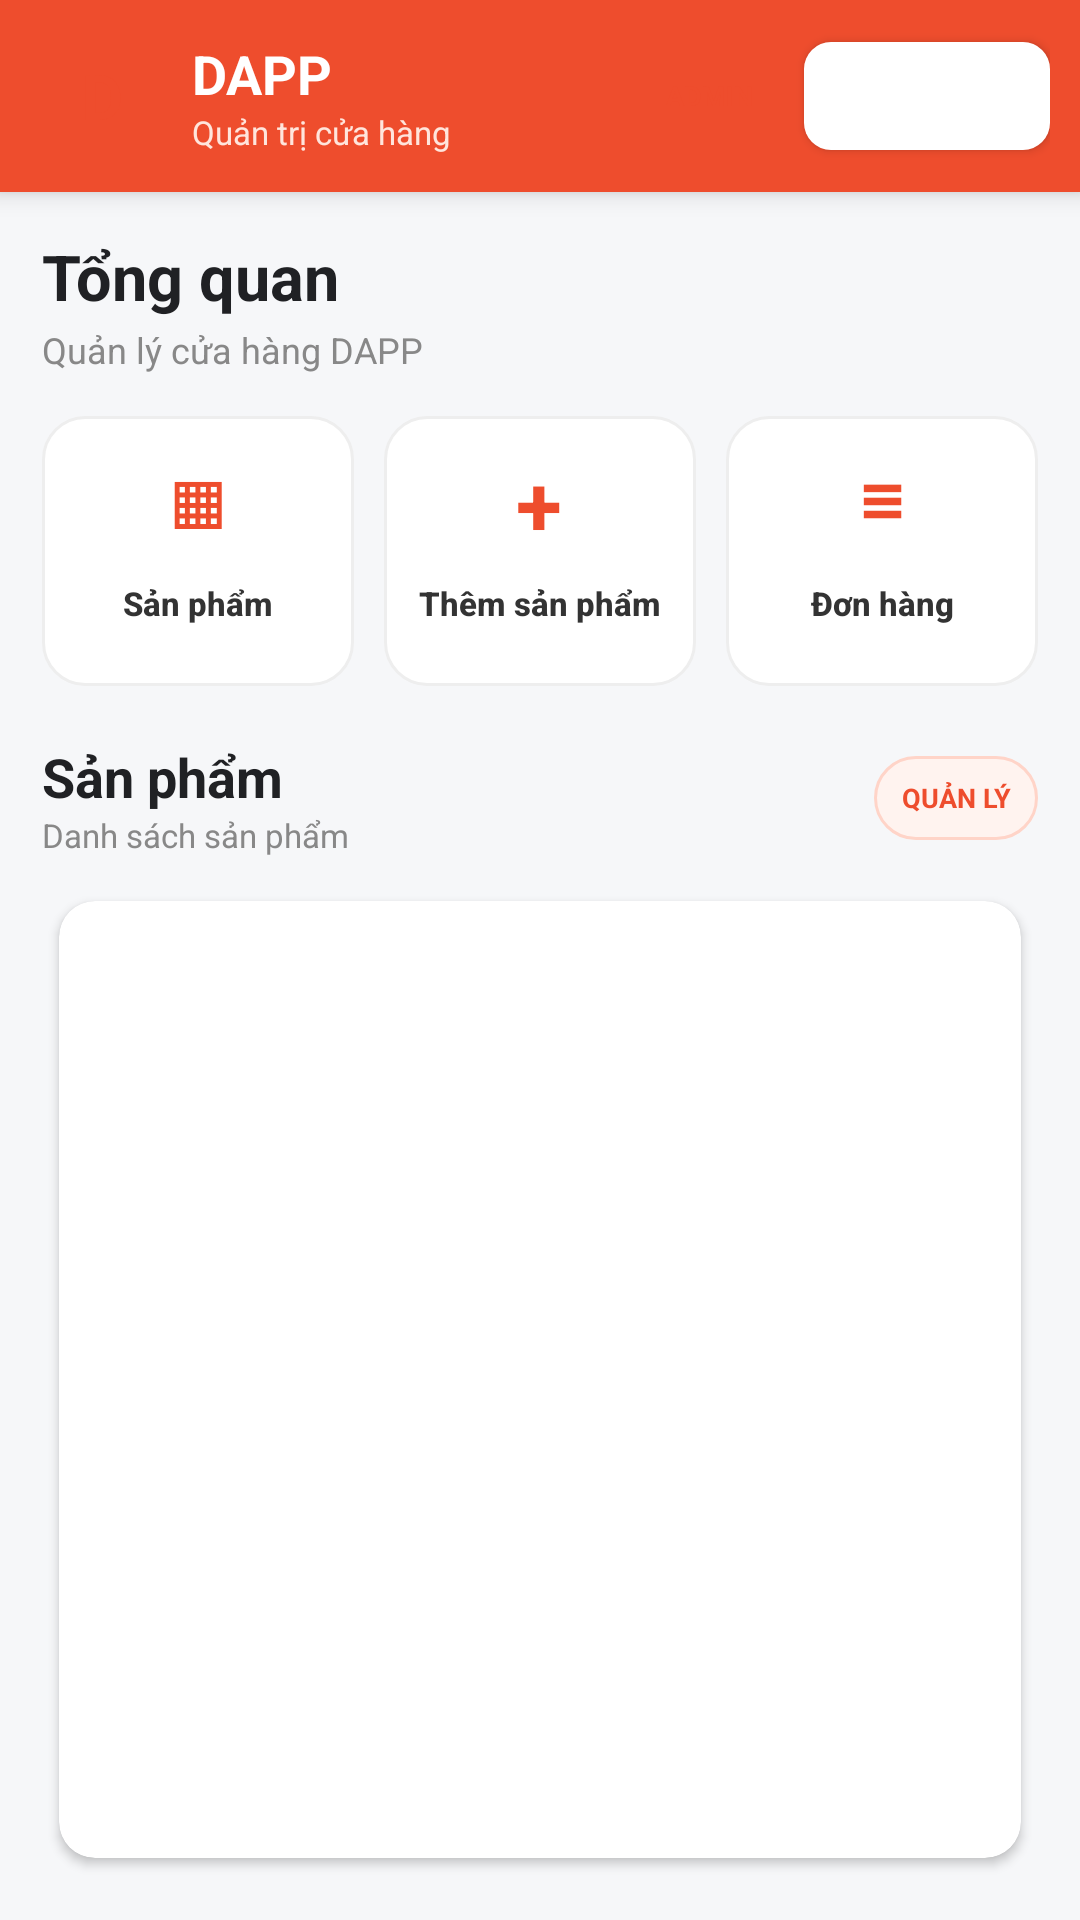

Produce the Android XML layout that renders to this screen, including the resource entries it uses.
<!-- AndroidManifest.xml: application theme Theme.Web_banhang -->
<!-- res/layout/activity_admin.xml -->
<?xml version="1.0" encoding="utf-8"?>
<androidx.constraintlayout.widget.ConstraintLayout
    xmlns:android="http://schemas.android.com/apk/res/android"
    xmlns:app="http://schemas.android.com/apk/res-auto"
    android:layout_width="match_parent"
    android:layout_height="match_parent"
    android:background="#F6F7F9">

    
    <LinearLayout
        android:id="@+id/layoutHeader"
        android:layout_width="0dp"
        android:layout_height="64dp"
        android:orientation="horizontal"
        android:gravity="center_vertical"
        android:paddingStart="14dp"
        android:paddingEnd="10dp"
        android:background="#EE4D2D"
        android:elevation="5dp"
        app:layout_constraintTop_toTopOf="parent"
        app:layout_constraintStart_toStartOf="parent"
        app:layout_constraintEnd_toEndOf="parent">

        
        <TextView
            android:layout_width="40dp"
            android:layout_height="40dp"
            android:gravity="center"
            android:text="D"
            android:textColor="#EE4D2D"
            android:textSize="21sp"
            android:textStyle="bold"
            android:background="@drawable/bg_admin_logo"/>

        
        <LinearLayout
            android:layout_width="0dp"
            android:layout_height="wrap_content"
            android:layout_weight="1"
            android:orientation="vertical"
            android:layout_marginStart="10dp">

            <TextView
                android:layout_width="wrap_content"
                android:layout_height="wrap_content"
                android:text="DAPP"
                android:textColor="#FFFFFF"
                android:textSize="18sp"
                android:textStyle="bold"/>

            <TextView
                android:layout_width="wrap_content"
                android:layout_height="wrap_content"
                android:text="Quản trị cửa hàng"
                android:textColor="#FFE5DC"
                android:textSize="11sp"/>
        </LinearLayout>

        
        <TextView
            android:layout_width="wrap_content"
            android:layout_height="29dp"
            android:gravity="center"
            android:paddingStart="10dp"
            android:paddingEnd="10dp"
            android:text="ADMIN"
            android:textColor="#EE4D2D"
            android:textSize="9sp"
            android:textStyle="bold"
            android:background="@drawable/bg_admin_badge"/>

        
        <Button
            android:id="@+id/btnDangXuat"
            android:layout_width="82dp"
            android:layout_height="36dp"
            android:layout_marginStart="7dp"
            android:minWidth="0dp"
            android:minHeight="0dp"
            android:text="Đăng xuất"
            android:textAllCaps="false"
            android:textColor="#FFFFFF"
            android:textSize="10sp"
            android:textStyle="bold"
            android:background="@drawable/bg_admin_logout_header"/>

    </LinearLayout>


    
    <LinearLayout
        android:layout_width="0dp"
        android:layout_height="0dp"
        android:orientation="vertical"
        android:padding="14dp"
        app:layout_constraintTop_toBottomOf="@id/layoutHeader"
        app:layout_constraintBottom_toBottomOf="parent"
        app:layout_constraintStart_toStartOf="parent"
        app:layout_constraintEnd_toEndOf="parent">

        
        <TextView
            android:layout_width="match_parent"
            android:layout_height="wrap_content"
            android:text="Tổng quan"
            android:textColor="#202124"
            android:textSize="21sp"
            android:textStyle="bold"/>

        <TextView
            android:layout_width="match_parent"
            android:layout_height="wrap_content"
            android:layout_marginTop="2dp"
            android:text="Quản lý cửa hàng DAPP"
            android:textColor="#888888"
            android:textSize="12sp"/>


        
        <LinearLayout
            android:layout_width="match_parent"
            android:layout_height="90dp"
            android:layout_marginTop="14dp"
            android:orientation="horizontal">

            
            <LinearLayout
                android:layout_width="0dp"
                android:layout_height="match_parent"
                android:layout_weight="1"
                android:layout_marginEnd="5dp"
                android:gravity="center"
                android:orientation="vertical"
                android:background="@drawable/bg_admin_menu_card">

                <TextView
                    android:layout_width="35dp"
                    android:layout_height="35dp"
                    android:gravity="center"
                    android:text="▦"
                    android:textColor="#EE4D2D"
                    android:textSize="25sp"
                    android:textStyle="bold"/>

                <Button
                    android:id="@+id/btnDanhSach"
                    android:layout_width="match_parent"
                    android:layout_height="34dp"
                    android:minWidth="0dp"
                    android:minHeight="0dp"
                    android:padding="0dp"
                    android:text="Sản phẩm"
                    android:textAllCaps="false"
                    android:textColor="#333333"
                    android:textSize="11sp"
                    android:textStyle="bold"
                    android:background="@android:color/transparent"/>
            </LinearLayout>


            
            <LinearLayout
                android:layout_width="0dp"
                android:layout_height="match_parent"
                android:layout_weight="1"
                android:layout_marginStart="5dp"
                android:layout_marginEnd="5dp"
                android:gravity="center"
                android:orientation="vertical"
                android:background="@drawable/bg_admin_menu_card">

                <TextView
                    android:layout_width="35dp"
                    android:layout_height="35dp"
                    android:gravity="center"
                    android:text="+"
                    android:textColor="#EE4D2D"
                    android:textSize="28sp"
                    android:textStyle="bold"/>

                <Button
                    android:id="@+id/btnThemSanPham"
                    android:layout_width="match_parent"
                    android:layout_height="34dp"
                    android:minWidth="0dp"
                    android:minHeight="0dp"
                    android:padding="0dp"
                    android:text="Thêm sản phẩm"
                    android:textAllCaps="false"
                    android:textColor="#333333"
                    android:textSize="11sp"
                    android:textStyle="bold"
                    android:background="@android:color/transparent"/>
            </LinearLayout>


            
            <LinearLayout
                android:layout_width="0dp"
                android:layout_height="match_parent"
                android:layout_weight="1"
                android:layout_marginStart="5dp"
                android:gravity="center"
                android:orientation="vertical"
                android:background="@drawable/bg_admin_menu_card">

                <TextView
                    android:layout_width="35dp"
                    android:layout_height="35dp"
                    android:gravity="center"
                    android:text="≡"
                    android:textColor="#EE4D2D"
                    android:textSize="25sp"
                    android:textStyle="bold"/>

                <Button
                    android:id="@+id/btnDonHang"
                    android:layout_width="match_parent"
                    android:layout_height="34dp"
                    android:minWidth="0dp"
                    android:minHeight="0dp"
                    android:padding="0dp"
                    android:text="Đơn hàng"
                    android:textAllCaps="false"
                    android:textColor="#333333"
                    android:textSize="11sp"
                    android:textStyle="bold"
                    android:background="@android:color/transparent"/>
            </LinearLayout>

        </LinearLayout>


        
        <LinearLayout
            android:layout_width="match_parent"
            android:layout_height="wrap_content"
            android:layout_marginTop="18dp"
            android:gravity="center_vertical"
            android:orientation="horizontal">

            <LinearLayout
                android:layout_width="0dp"
                android:layout_height="wrap_content"
                android:layout_weight="1"
                android:orientation="vertical">

                <TextView
                    android:layout_width="wrap_content"
                    android:layout_height="wrap_content"
                    android:text="Sản phẩm"
                    android:textColor="#202124"
                    android:textSize="18sp"
                    android:textStyle="bold"/>

                <TextView
                    android:layout_width="wrap_content"
                    android:layout_height="wrap_content"
                    android:text="Danh sách sản phẩm"
                    android:textColor="#888888"
                    android:textSize="11sp"/>
            </LinearLayout>

            <TextView
                android:layout_width="wrap_content"
                android:layout_height="28dp"
                android:gravity="center"
                android:paddingStart="9dp"
                android:paddingEnd="9dp"
                android:text="QUẢN LÝ"
                android:textColor="#EE4D2D"
                android:textSize="9sp"
                android:textStyle="bold"
                android:background="@drawable/bg_admin_small_badge"/>
        </LinearLayout>


        
        <androidx.cardview.widget.CardView
            android:layout_width="match_parent"
            android:layout_height="0dp"
            android:layout_weight="1"
            android:layout_marginTop="8dp"
            app:cardCornerRadius="12dp"
            app:cardElevation="2dp"
            app:cardUseCompatPadding="true">

            <androidx.recyclerview.widget.RecyclerView
                android:id="@+id/recyclerProducts"
                android:layout_width="match_parent"
                android:layout_height="match_parent"
                android:padding="4dp"
                android:clipToPadding="false"
                android:scrollbars="vertical"/>
        </androidx.cardview.widget.CardView>

    </LinearLayout>

</androidx.constraintlayout.widget.ConstraintLayout>
<!-- resources referenced by this layout -->
<resources>
  <!-- drawable bg_admin_logout_header (drawable) -->
  <?xml version="1.0" encoding="utf-8"?>
  <selector xmlns:android="http://schemas.android.com/apk/res/android">
  
      <item android:state_pressed="true">
  
          <shape android:shape="rectangle">
  
              <solid android:color="#C62828" />
  
              <corners android:radius="9dp" />
  
              <stroke
                  android:width="1dp"
                  android:color="#FFFFFF" />
  
          </shape>
  
      </item>
  
      <item>
  
          <shape android:shape="rectangle">
  
              <solid android:color="#FFFFFF" />
  
              <corners android:radius="9dp" />
  
          </shape>
  
      </item>
  
  </selector>
  <!-- drawable bg_admin_menu_card (drawable) -->
  <?xml version="1.0" encoding="utf-8"?>
  <selector xmlns:android="http://schemas.android.com/apk/res/android">
  
      <item android:state_pressed="true">
  
          <shape android:shape="rectangle">
  
              <solid android:color="#FFF1EC" />
  
              <corners android:radius="14dp" />
  
              <stroke
                  android:width="1dp"
                  android:color="#FFCCBC" />
  
          </shape>
  
      </item>
  
      <item>
  
          <shape android:shape="rectangle">
  
              <solid android:color="#FFFFFF" />
  
              <corners android:radius="14dp" />
  
              <stroke
                  android:width="1dp"
                  android:color="#EEEEEE" />
  
          </shape>
  
      </item>
  
  </selector>
  <!-- drawable bg_admin_small_badge (drawable) -->
  <?xml version="1.0" encoding="utf-8"?>
  <shape xmlns:android="http://schemas.android.com/apk/res/android"
      android:shape="rectangle">
  
      <solid android:color="#FFF3EF" />
  
      <corners android:radius="16dp" />
  
      <stroke
          android:width="1dp"
          android:color="#FFD4C8" />
  
  </shape>
  <style name="Theme.Web_banhang" parent="Base.Theme.Web_banhang" />
  <style name="Base.Theme.Web_banhang" parent="Theme.Material3.DayNight.NoActionBar">
          
          
      </style>
</resources>
